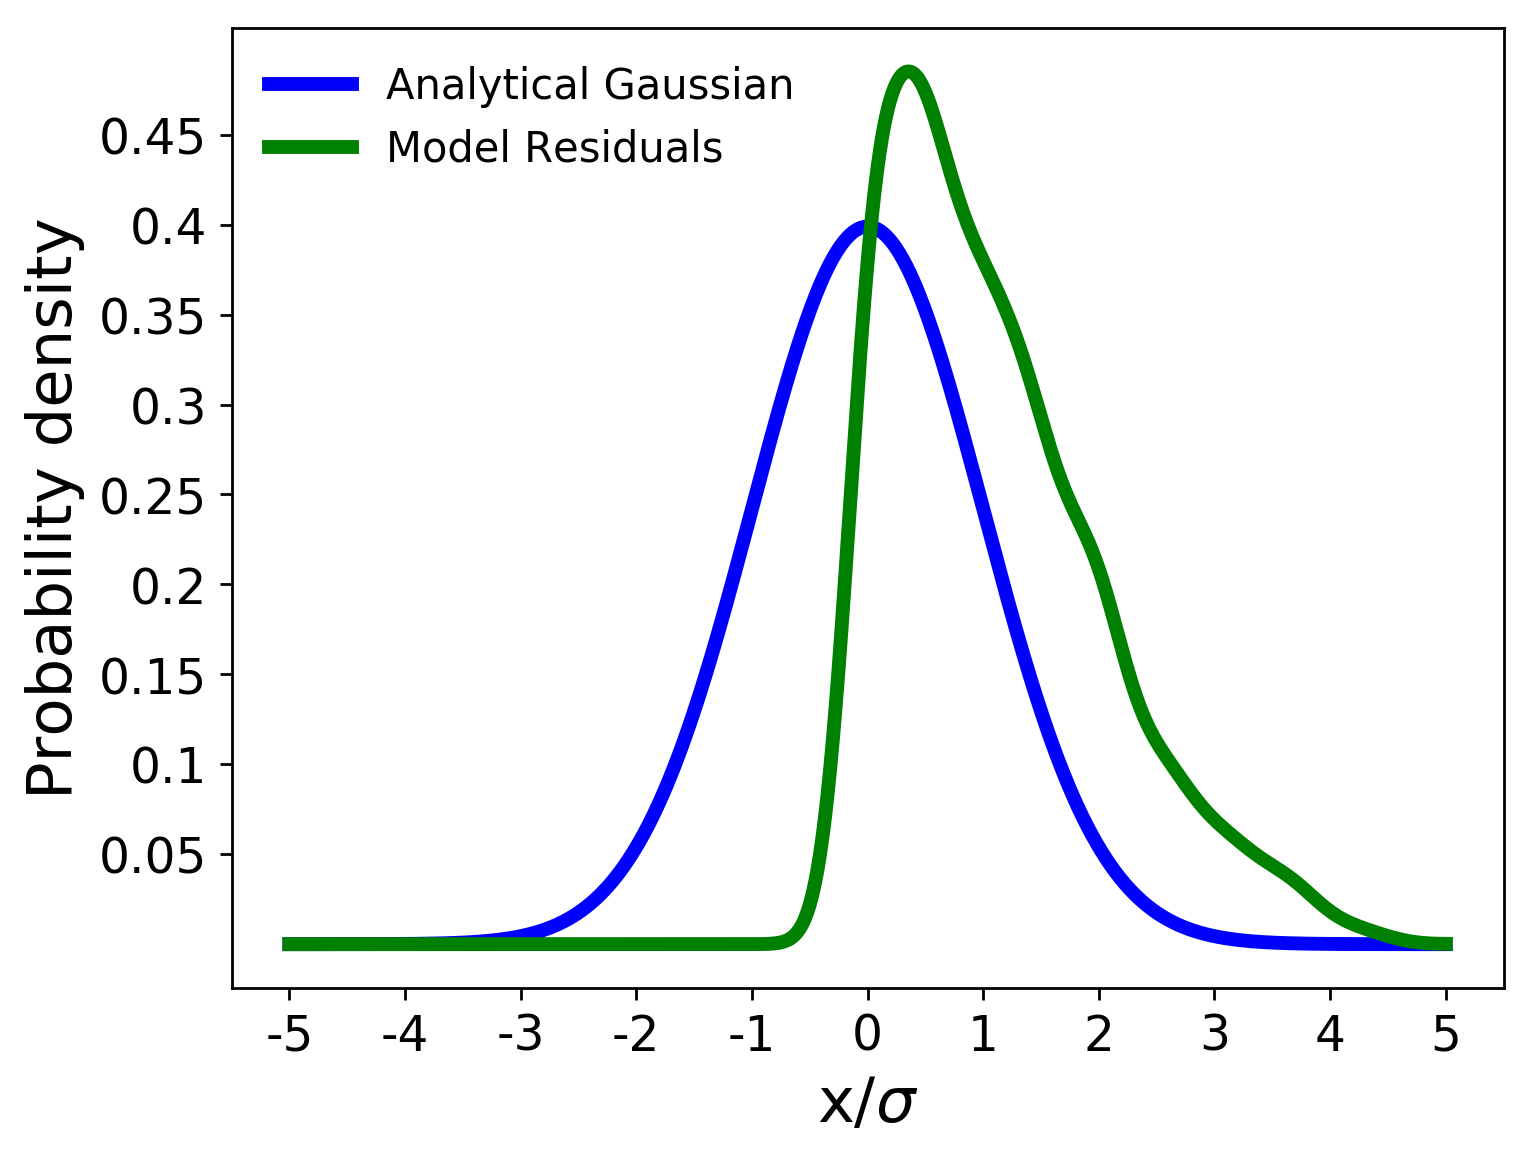

The table this chart was drawn from, first rows:
, x values, analytical gaussian, model residuals
0, -5.0, 1.4867195147342977e-06, 6.021155168498712e-106
1, -4.994, 1.5306761164829087e-06, 1.0548679257486368e-105
2, -4.988, 1.5758787666816708e-06, 1.8468283811530596e-105
3, -4.983, 1.6223611435320857e-06, 3.2312099878567945e-105
4, -4.977, 1.6701577867500437e-06, 5.649552137610278e-105
5, -4.971, 1.7193041182107108e-06, 9.871270676150154e-105
6, -4.965, 1.7698364630499112e-06, 1.7236231068440985e-104
7, -4.959, 1.8217920712309626e-06, 3.0076117130087346e-104
8, -4.953, 1.875209139586266e-06, 5.2445888376960124e-104
9, -4.948, 1.930126834342976e-06, 9.13926667797108e-104
10, -4.942, 1.9865853141423765e-06, 1.5915543887383235e-103
11, -4.936, 2.044625753562633e-06, 2.769758195445646e-103
12, -4.93, 2.104290367154765e-06, 4.81695368788196e-103
13, -4.924, 2.1656224340019926e-06, 8.371693794702997e-103
14, -4.918, 2.2286663228124456e-06, 1.4540001626728384e-102
15, -4.913, 2.2934675175558763e-06, 2.5236309055463396e-102
16, -4.907, 2.3600726436547154e-06, 4.377211063556126e-102
17, -4.901, 2.4285294947403256e-06, 7.587163000060966e-102
18, -4.895, 2.498887059985188e-06, 1.3142307438486363e-101
19, -4.889, 2.571195552022308e-06, 2.2749618548918166e-101
20, -4.883, 2.645506435462899e-06, 3.935382147217562e-101
21, -4.878, 2.7218724560238903e-06, 6.80314935434725e-101
22, -4.872, 2.800347670276876e-06, 1.175285583576667e-100
23, -4.866, 2.880987476030165e-06, 2.0290237419776033e-100
24, -4.86, 2.963848643356162e-06, 3.5005893892831977e-100
25, -4.854, 3.0489893462760566e-06, 6.03539287589937e-100
26, -4.848, 3.136469195114323e-06, 1.0398728937400008e-99
27, -4.843, 3.2263492695354724e-06, 1.790462851380453e-99
28, -4.837, 3.3186921522759684e-06, 3.0807802710977516e-99
29, -4.831, 3.413561963584182e-06, 5.297445465327932e-99
30, -4.825, 3.511024396381519e-06, 9.102959962796983e-99
31, -4.819, 3.611146752158273e-06, 1.5631805631714794e-98
32, -4.813, 3.7139979776174007e-06, 2.682538993238551e-98
33, -4.808, 3.819648702080498e-06, 4.600376033373512e-98
34, -4.802, 3.92817127566951e-06, 7.884079962169816e-98
35, -4.796, 4.039639808278704e-06, 1.3502653279288113e-97
36, -4.79, 4.154130209351093e-06, 2.310987664912283e-97
37, -4.784, 4.271720228474038e-06, 3.952633643071357e-97
38, -4.778, 4.392489496808973e-06, 6.755942283823579e-97
39, -4.773, 4.516519569370052e-06, 1.153973244378251e-96
40, -4.767, 4.6438939681673736e-06, 1.969772172974143e-96
41, -4.761, 4.774698226229843e-06, 3.360057538386224e-96
42, -4.755, 4.909019932523893e-06, 5.727800696921592e-96
43, -4.749, 5.046948777783633e-06, 9.757522410655927e-96
44, -4.743, 5.188576601268941e-06, 1.6611226567273423e-95
45, -4.738, 5.333997438467591e-06, 2.8260142028445154e-95
46, -4.732, 5.483307569758382e-06, 4.804602708589635e-95
47, -4.726, 5.636605570052028e-06, 8.163025176308486e-95
48, -4.72, 5.793992359426931e-06, 1.385974730263797e-94
49, -4.714, 5.955571254777309e-06, 2.3516355656676483e-94
50, -4.708, 6.121448022491107e-06, 3.9874501675554753e-94
51, -4.703, 6.2917309321757875e-06, 6.756644487102739e-94
52, -4.697, 6.466530811449964e-06, 1.144135415470839e-93
53, -4.691, 6.645961101819355e-06, 1.936129313347264e-93
54, -4.685, 6.830137915655318e-06, 3.2741748829904893e-93
55, -4.679, 7.0191800942953854e-06, 5.533245965472477e-93
56, -4.673, 7.2132092672843884e-06, 9.344771382554474e-93
57, -4.668, 7.412349912775825e-06, 1.5771318334592284e-92
58, -4.662, 7.6167294191131115e-06, 2.6599773414833968e-92
59, -4.656, 7.826478147610177e-06, 4.483307320907847e-92
... 1,656 more rows
